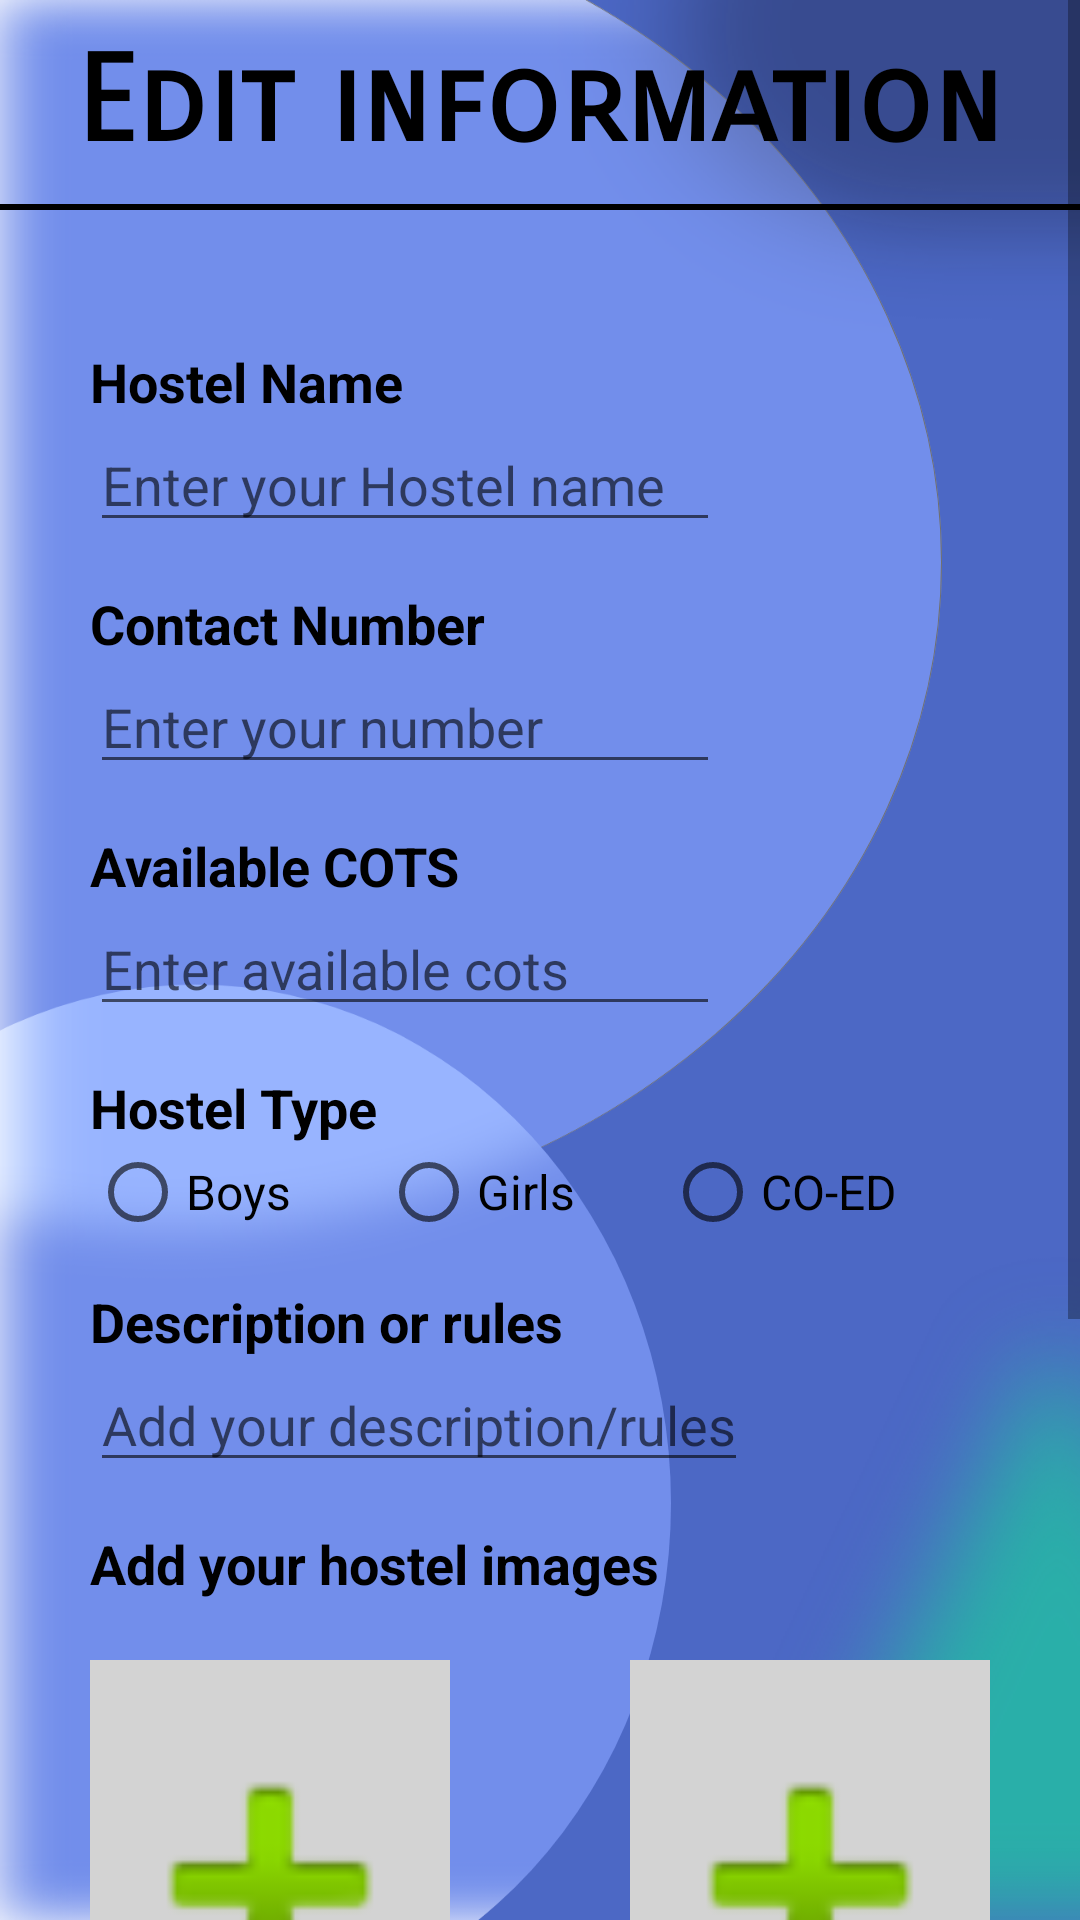

This screen was rendered from an Android layout file. Write that file and the resources it references.
<!-- AndroidManifest.xml: application theme AppTheme -->
<!-- res/layout/activity_main.xml -->
<?xml version="1.0" encoding="utf-8"?>
<androidx.constraintlayout.widget.ConstraintLayout xmlns:android="http://schemas.android.com/apk/res/android"
    xmlns:app="http://schemas.android.com/apk/res-auto"
    xmlns:tools="http://schemas.android.com/tools"
    android:layout_width="match_parent"
    android:layout_height="match_parent"
    tools:context=".MainActivity"
    android:background="@drawable/registerbg2">
    <ScrollView
        android:layout_width="match_parent"
        android:layout_height="match_parent">
        <LinearLayout
            android:layout_width="match_parent"
            android:layout_height="match_parent"
            android:orientation="vertical">

            <TextView
                android:id="@+id/Name"
                android:layout_width="wrap_content"
                android:layout_height="wrap_content"
                android:layout_gravity="center"
                android:fontFamily="sans-serif-smallcaps"
                android:padding="10dp"
                android:text="Edit information"

                android:textAllCaps="false"
                android:textColor="#000"
                android:textSize="40dp"
                android:textStyle="bold" />
            <View
                android:layout_width="match_parent"
                android:layout_height="2dp"
                android:background="#000000"
                android:layout_marginBottom="5dp"/>
            <TextView
                android:id="@+id/textViewhostelName"
                android:layout_width="wrap_content"
                android:layout_height="wrap_content"
                android:layout_marginLeft="30dp"
                android:layout_marginTop="40dp"
                android:text="Hostel Name"
                android:textColor="#000000"
                android:textSize="18sp"
                android:textStyle="bold"
                tools:layout_editor_absoluteX="46dp"
                tools:layout_editor_absoluteY="195dp" />

            <EditText
                android:id="@+id/editTextHostelName"
                android:layout_width="wrap_content"
                android:layout_height="wrap_content"
                android:layout_marginLeft="30dp"
                android:layout_marginTop="0dp"
                android:ems="10"
                android:hint="Enter your Hostel name"
                android:inputType="textPersonName"

                tools:layout_editor_absoluteX="46dp"
                tools:layout_editor_absoluteY="214dp" />



            <TextView
                android:id="@+id/textViewcontactnumber"
                android:layout_width="wrap_content"
                android:layout_height="wrap_content"
                android:layout_marginLeft="30dp"
                android:layout_marginTop="15dp"
                android:text="Contact Number"
                android:textColor="#000000"
                android:textSize="18sp"
                android:textStyle="bold"
                tools:layout_editor_absoluteX="46dp"
                tools:layout_editor_absoluteY="195dp" />

            <EditText
                android:id="@+id/editTextcontactnumber"
                android:layout_width="wrap_content"
                android:layout_height="wrap_content"
                android:layout_marginLeft="30dp"
                android:layout_marginTop="0dp"
                android:ems="10"
                android:hint="Enter your number"
                android:inputType="number"

                tools:layout_editor_absoluteX="46dp"
                tools:layout_editor_absoluteY="214dp" />

            <TextView
                android:id="@+id/textViewcots"
                android:layout_width="wrap_content"
                android:layout_height="wrap_content"
                android:layout_marginLeft="30dp"
                android:layout_marginTop="15dp"
                android:text="Available COTS"
                android:textColor="#000000"
                android:textSize="18sp"
                android:textStyle="bold"
                tools:layout_editor_absoluteX="46dp"
                tools:layout_editor_absoluteY="195dp" />

            <EditText
                android:id="@+id/editTextcots"
                android:layout_width="wrap_content"
                android:layout_height="wrap_content"
                android:layout_marginLeft="30dp"
                android:layout_marginTop="0dp"
                android:ems="10"
                android:hint="Enter available cots"
                android:inputType="number"

                tools:layout_editor_absoluteX="46dp"
                tools:layout_editor_absoluteY="214dp" />
            <TextView
                android:id="@+id/textViewBoysgirls"
                android:layout_width="wrap_content"
                android:layout_height="wrap_content"
                android:layout_marginLeft="30dp"
                android:layout_marginTop="15dp"
                android:text="Hostel Type"
                android:textColor="#000000"
                android:textSize="18sp"
                android:textStyle="bold"
                tools:layout_editor_absoluteX="46dp"
                tools:layout_editor_absoluteY="195dp" />
            <RadioGroup
                android:layout_width="match_parent"
                android:layout_height="wrap_content"
                android:orientation="horizontal">
                <RadioButton
                    android:layout_width="wrap_content"
                    android:layout_height="wrap_content"
                    android:text="Boys"
                    android:layout_marginLeft="30dp"
                    android:textSize="16dp"/>
                <RadioButton
                    android:layout_width="wrap_content"
                    android:layout_height="wrap_content"
                    android:text="Girls"
                    android:layout_marginLeft="30dp"
                    android:textSize="16dp"/>
                <RadioButton
                    android:layout_width="wrap_content"
                    android:layout_height="wrap_content"
                    android:text="CO-ED"
                    android:layout_marginLeft="30dp"
                    android:textSize="16dp"/>

            </RadioGroup>

            <TextView
                android:id="@+id/textViewDescription"
                android:layout_width="wrap_content"
                android:layout_height="wrap_content"
                android:layout_marginLeft="30dp"
                android:layout_marginTop="15dp"
                android:text="Description or rules"
                android:textColor="#000000"
                android:textSize="18sp"
                android:textStyle="bold"
                tools:layout_editor_absoluteX="46dp"
                tools:layout_editor_absoluteY="195dp" />

            <EditText
                android:id="@+id/descriptionedit"
                android:layout_width="wrap_content"
                android:layout_height="wrap_content"
                android:layout_marginLeft="30dp"
                android:layout_marginTop="0dp"
                android:hint="Add your description/rules"
                android:maxLines="6"
                android:inputType="textMultiLine|textCapSentences|textNoSuggestions"/>

            <TextView
                android:id="@+id/textViewaddimg"
                android:layout_width="wrap_content"
                android:layout_height="wrap_content"
                android:layout_marginLeft="30dp"
                android:layout_marginTop="15dp"
                android:text="Add your hostel images"
                android:textColor="#000000"
                android:textSize="18sp"
                android:textStyle="bold"
                tools:layout_editor_absoluteX="46dp"
                tools:layout_editor_absoluteY="195dp" />
            <LinearLayout
                android:layout_width="match_parent"
                android:layout_height="wrap_content"
                android:orientation="horizontal"
                android:layout_marginTop="10dp">

                <ImageView
                    android:id="@+id/imgview1"
                    android:layout_width="120dp"
                    android:layout_height="150dp"
                    android:layout_marginLeft="30dp"
                    android:layout_marginTop="10dp"
                    android:background="#D3D3D3"
                    android:onClick="image1select"
                    app:srcCompat="@android:drawable/ic_input_add" />

                <ImageView
                    android:id="@+id/imgview2"
                    android:layout_width="120dp"
                    android:layout_height="150dp"
                    android:layout_marginLeft="60dp"
                    android:layout_marginTop="10dp"
                    android:background="#D3D3D3"
                    android:onClick="image2select"
                    app:srcCompat="@android:drawable/ic_input_add" />

            </LinearLayout>
            <LinearLayout
                android:layout_width="match_parent"
                android:layout_height="wrap_content"
                android:orientation="horizontal">

                <ImageView
                    android:id="@+id/imgview3"
                    android:layout_width="120dp"
                    android:layout_height="150dp"

                    android:layout_marginLeft="30dp"
                    android:layout_marginTop="10dp"
                    android:layout_marginBottom="10dp"
                    android:background="#D3D3D3"

                    android:onClick="image3select"
                    app:srcCompat="@android:drawable/ic_input_add" />

                <ImageView
                    android:id="@+id/imgview4"
                    android:layout_width="120dp"
                    android:layout_height="150dp"

                    android:layout_marginLeft="60dp"
                    android:layout_marginTop="10dp"
                    android:layout_marginBottom="10dp"
                    android:background="#D3D3D3"
                    android:onClick="image4select"
                    app:srcCompat="@android:drawable/ic_input_add" />


            </LinearLayout>
            <Button
                android:id="@+id/savebtn"
                android:layout_width="wrap_content"
                android:layout_height="wrap_content"
                android:background="@drawable/button_background"
                android:text="Save"
                android:layout_gravity="center"
                android:layout_marginTop="10dp"
                />
        </LinearLayout>
    </ScrollView>
</androidx.constraintlayout.widget.ConstraintLayout>
<!-- resources referenced by this layout -->
<resources>
  <!-- drawable button_background (drawable) -->
  <?xml version="1.0" encoding="utf-8"?>
  <shape xmlns:android="http://schemas.android.com/apk/res/android">
  
      <gradient android:startColor="#ffff00"
          android:endColor="#ffa500"
          android:angle="-45"/>
  
      <corners android:radius="60dp"/>
  </shape>
  <!-- drawable registerbg2: png bitmap (drawable, 267329 bytes) -->
  <style name="AppTheme" parent="Theme.AppCompat.Light.DarkActionBar">
          
          <item name="colorPrimary">@color/colorPrimary</item>
          <item name="colorPrimaryDark">@color/colorPrimaryDark</item>
          <item name="colorAccent">@color/colorAccent</item>
      </style>
  <!-- not gathered from this repository: default colours our renderer supplied (Android Studio template values) -->
  <color name="colorPrimary">#FF6200EE</color>
  <color name="colorPrimaryDark">#FF3700B3</color>
  <color name="colorAccent">#FF03DAC5</color>
</resources>
